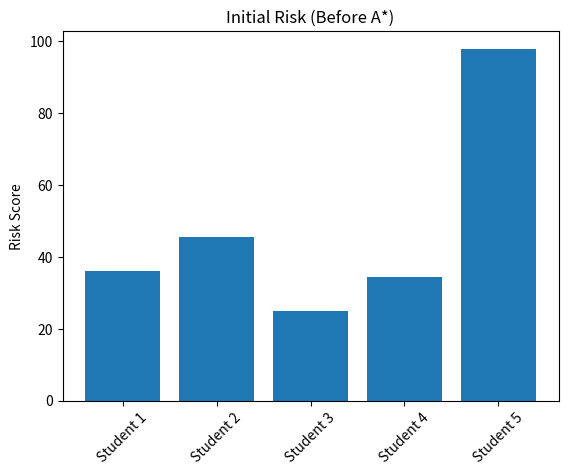
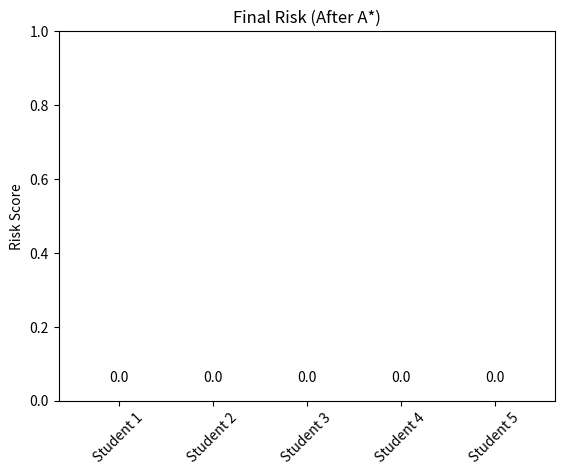
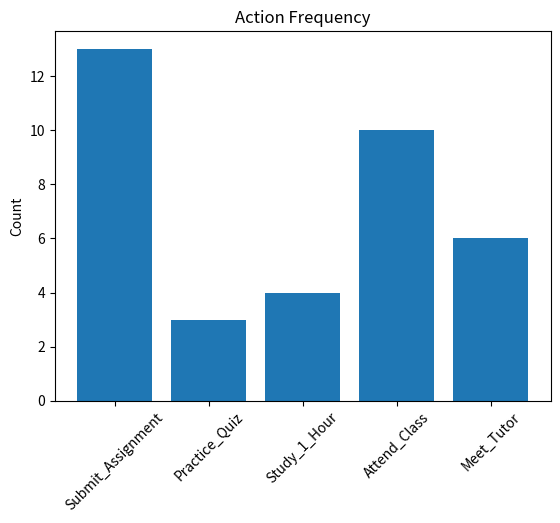

These figures' Python source, in order:
import matplotlib.pyplot as plt
from collections import Counter

# -------- DATA (MATCHED WITH RASHA OUTPUT) --------
students = [
    {"name": "Student 1", "initial": 36.2, "final": 0.0,
     "plan": ['Submit_Assignment','Submit_Assignment','Submit_Assignment','Practice_Quiz','Study_1_Hour']},

    {"name": "Student 2", "initial": 45.5, "final": 0.0,
     "plan": ['Submit_Assignment','Submit_Assignment','Submit_Assignment','Attend_Class','Attend_Class','Attend_Class','Attend_Class']},

    {"name": "Student 3", "initial": 25.0, "final": 0.0,
     "plan": ['Submit_Assignment','Meet_Tutor','Practice_Quiz','Study_1_Hour']},

    {"name": "Student 4", "initial": 34.6, "final": 0.0,
     "plan": ['Submit_Assignment','Meet_Tutor','Meet_Tutor','Meet_Tutor','Study_1_Hour']},

    {"name": "Student 5", "initial": 97.9, "final": 0.0,
     "plan": ['Submit_Assignment','Submit_Assignment','Submit_Assignment','Submit_Assignment','Submit_Assignment',
              'Meet_Tutor','Meet_Tutor','Attend_Class','Attend_Class','Attend_Class',
              'Practice_Quiz','Attend_Class','Attend_Class','Study_1_Hour','Attend_Class']}
]

def plot_risk_before_after(before_risk, after_risk, risk_thres):
    fig, ax = plt.subplots(figsize=(5, 3))
    ax.bar(["Before", "After"], [before_risk, after_risk], color=["#ff6b6b", "#51cf66"])
    ax.set_title("Risk Score Before and After A*")
    ax.set_ylabel("Risk Score")
    ax.set_ylim(0, max(before_risk, after_risk, 1))
    return fig

def plot_action_counts(plan):
    action_counter = Counter()
    action_counter.update(plan)

    fig, ax = plt.subplots(figsize=(6, 3))
    ax.bar(action_counter.keys(), action_counter.values(), color="#4dabf7")
    ax.set_title("Recommended Action Frequency")
    ax.set_ylabel("Count")
    ax.tick_params(axis="x", rotation=35)
    return fig

if __name__ == "__main__":
    names = [s["name"] for s in students]
    initial = [s["initial"] for s in students]
    final = [s["final"] for s in students]

    # -------- GRAPH 1: INITIAL RISK --------
    plt.figure()
    plt.bar(names, initial)
    plt.title("Initial Risk (Before A*)")
    plt.ylabel("Risk Score")
    plt.xticks(rotation=45)
    plt.show()

    # -------- GRAPH 2: FINAL RISK (CLEAN FIX) --------
    plt.figure()
    bars = plt.bar(names, final)

    plt.title("Final Risk (After A*)")
    plt.ylabel("Risk Score")
    plt.xticks(rotation=45)

    # Keep axis tight near 0 so bars are visible but small
    plt.ylim(0, 1)

    # Add labels (0.0) slightly above baseline
    for i, v in enumerate(final):
        plt.text(i, 0.05, str(v), ha='center')

    plt.show()

    # -------- GRAPH 3: ACTION FREQUENCY --------
    action_counter = Counter()

    for s in students:
        action_counter.update(s["plan"])

    plt.figure()
    plt.bar(action_counter.keys(), action_counter.values())
    plt.title("Action Frequency")
    plt.ylabel("Count")
    plt.xticks(rotation=45)
    plt.show()
